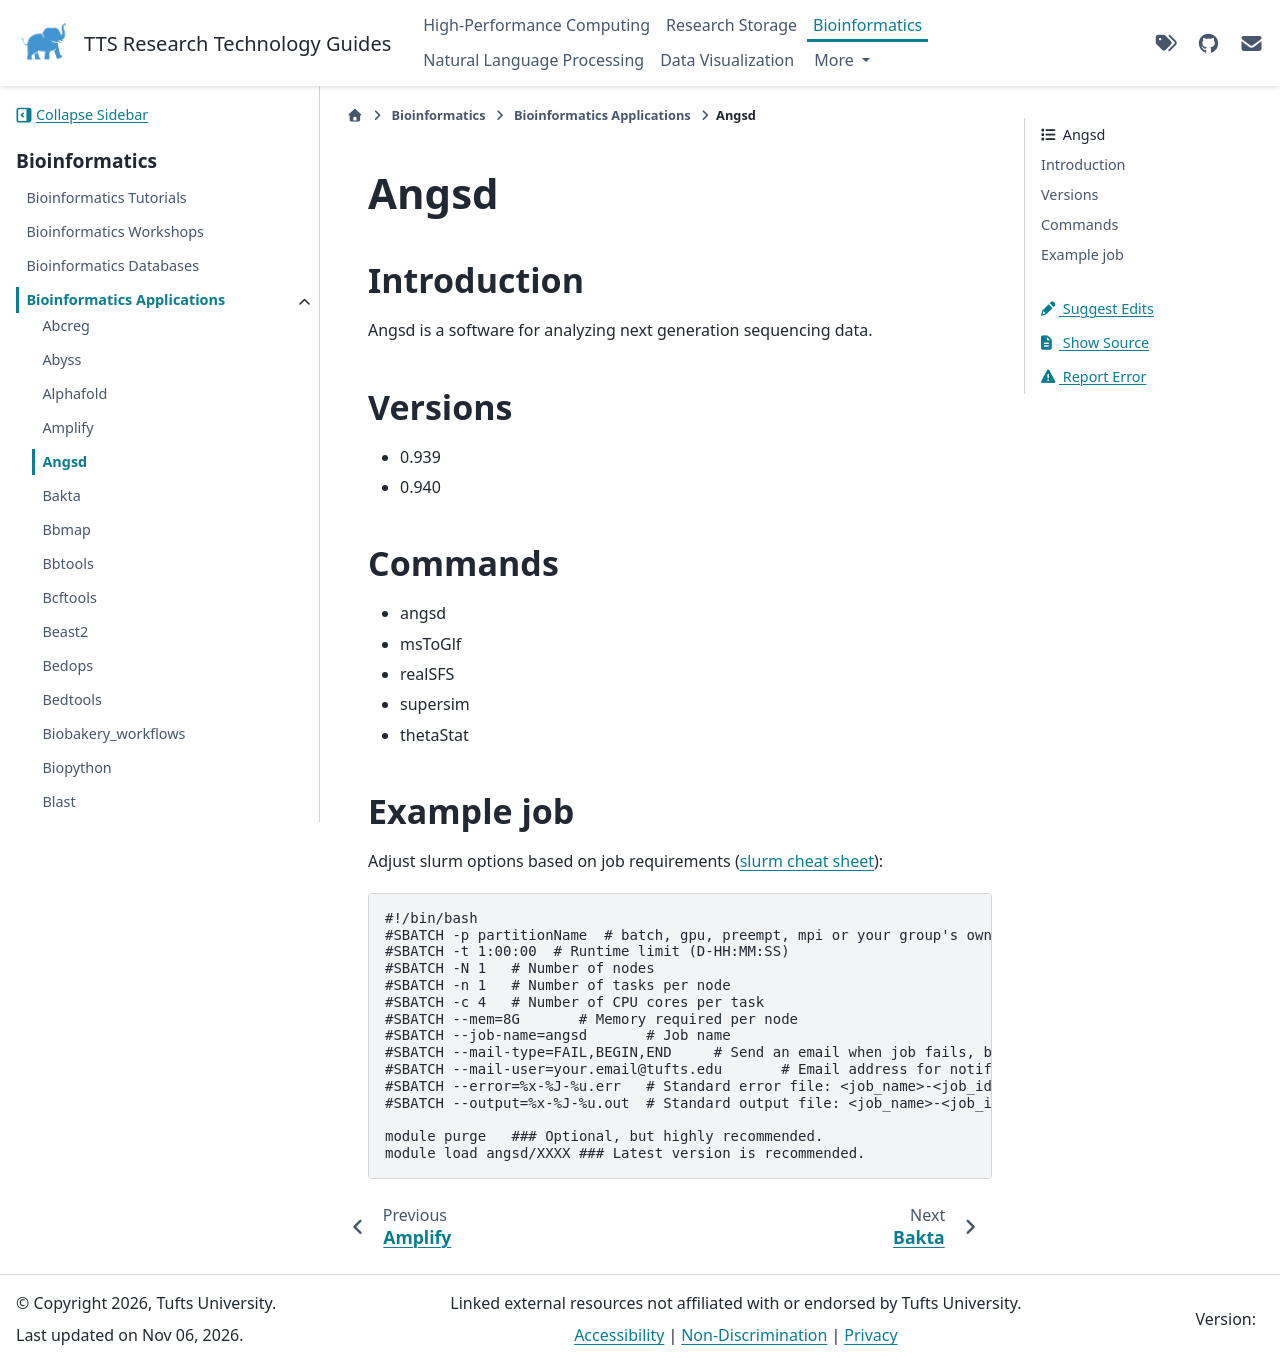

repository: TuftsRT/guides · page: bio/apps/angsd.html · generator: sphinx

#######
 Angsd
#######

**************
 Introduction
**************

Angsd is a software for analyzing next generation sequencing data.

**********
 Versions
**********

-  0.939
-  0.940

**********
 Commands
**********

-  angsd
-  msToGlf
-  realSFS
-  supersim
-  thetaStat

*************
 Example job
*************

Adjust slurm options based on job requirements (`slurm cheat sheet
<https://slurm.schedmd.com/pdfs/summary.pdf>`_):

.. code::

   #!/bin/bash
   #SBATCH -p partitionName  # batch, gpu, preempt, mpi or your group's own partition
   #SBATCH -t 1:00:00  # Runtime limit (D-HH:MM:SS)
   #SBATCH -N 1   # Number of nodes
   #SBATCH -n 1   # Number of tasks per node
   #SBATCH -c 4   # Number of CPU cores per task
   #SBATCH --mem=8G       # Memory required per node
   #SBATCH --job-name=angsd       # Job name
   #SBATCH --mail-type=FAIL,BEGIN,END     # Send an email when job fails, begins, and finishes
   #SBATCH --mail-user=your.email@tufts.edu       # Email address for notifications
   #SBATCH --error=%x-%J-%u.err   # Standard error file: <job_name>-<job_id>-<username>.err
   #SBATCH --output=%x-%J-%u.out  # Standard output file: <job_name>-<job_id>-<username>.out

   module purge   ### Optional, but highly recommended.
   module load angsd/XXXX ### Latest version is recommended.
